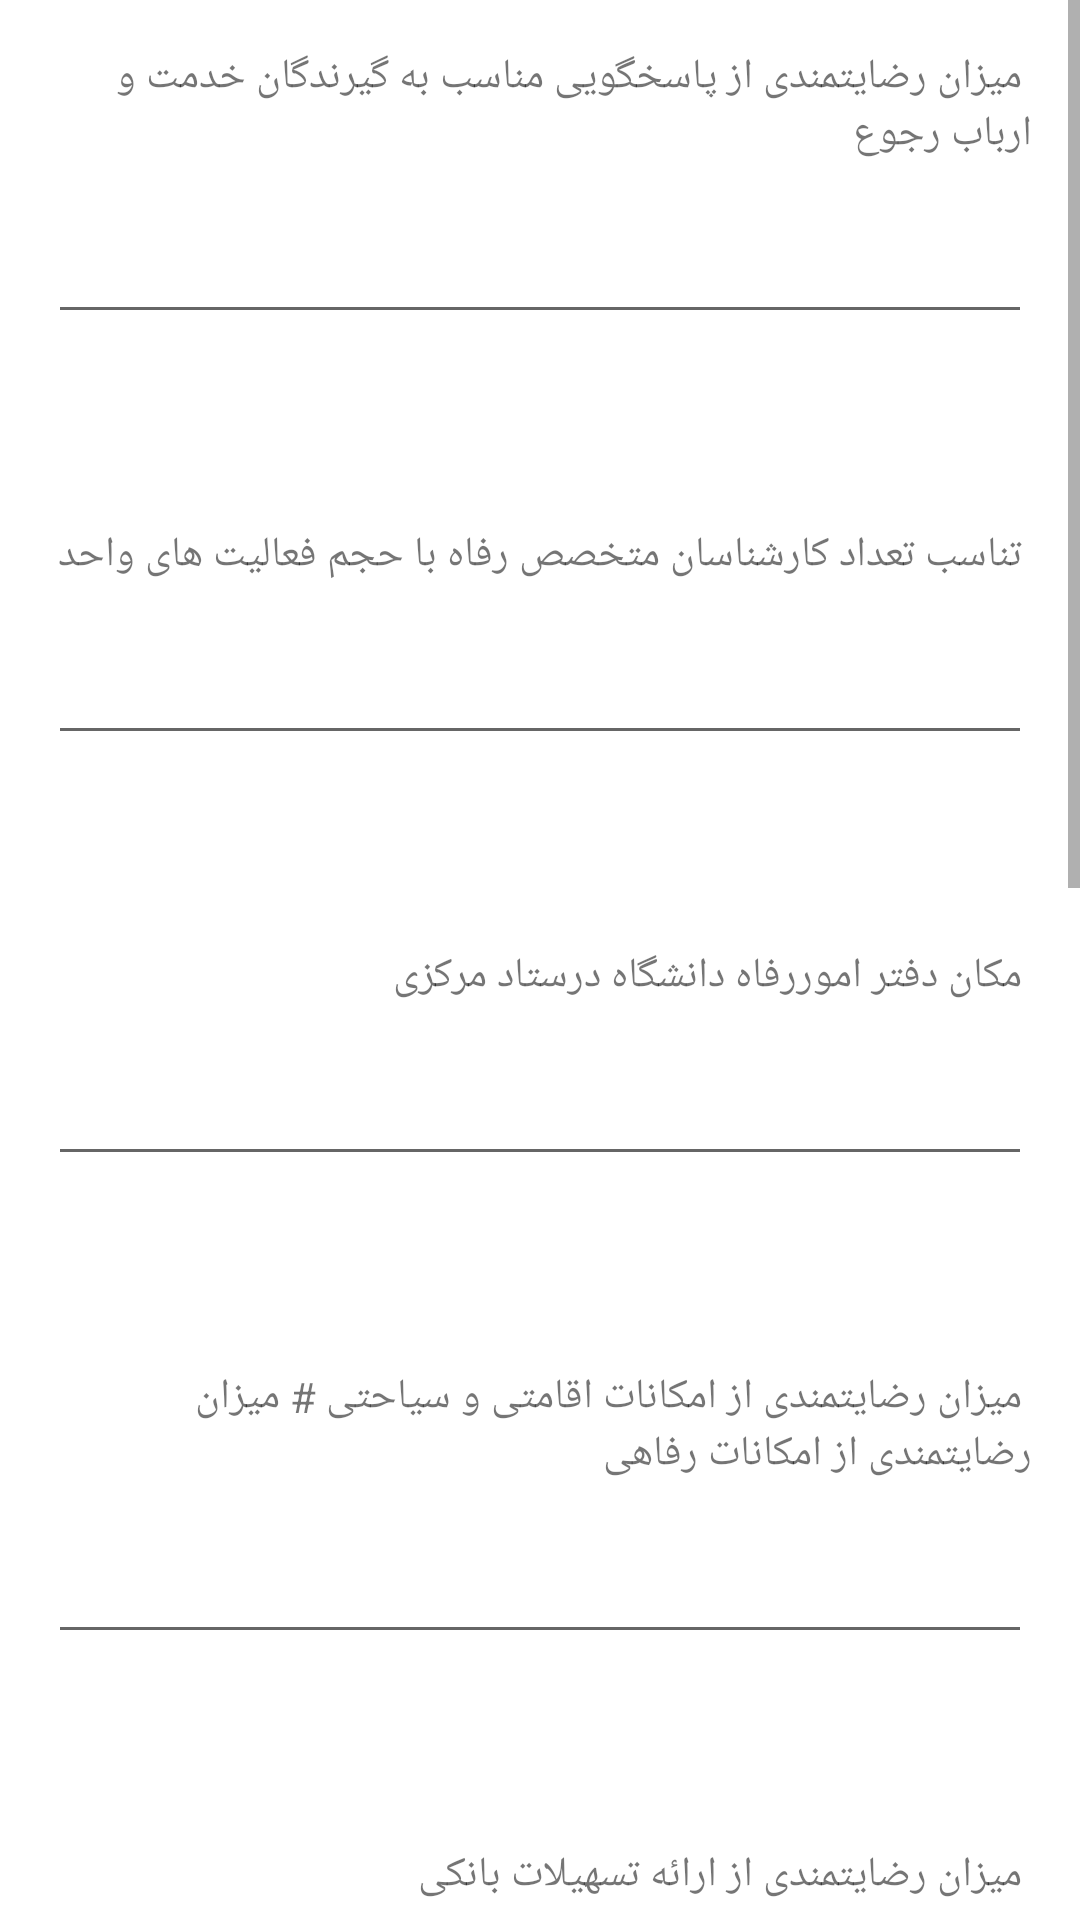

Android layout source for this screen:
<!-- AndroidManifest.xml: application theme Theme.NazarSanj -->
<!-- res/layout/activity_employee.xml -->
<?xml version="1.0" encoding="utf-8"?>
<androidx.constraintlayout.widget.ConstraintLayout xmlns:android="http://schemas.android.com/apk/res/android"
    xmlns:app="http://schemas.android.com/apk/res-auto"
    xmlns:tools="http://schemas.android.com/tools"
    android:layout_width="match_parent"
    android:layout_height="match_parent"
    tools:context=".EmployeeActivity">



    <ScrollView
        android:layout_width="match_parent"
        android:layout_height="match_parent"
        app:layout_constraintBottom_toBottomOf="parent"
        app:layout_constraintEnd_toEndOf="parent"
        app:layout_constraintStart_toStartOf="parent"
        app:layout_constraintTop_toTopOf="parent">

    <LinearLayout
        android:layout_width="match_parent"
        android:layout_height="wrap_content"
        android:layout_margin="16dp"
        android:gravity="end"
        android:orientation="vertical">

        <TextView
            android:id="@+id/textView1"
            android:layout_width="match_parent"
            android:layout_height="wrap_content"
            android:layout_marginBottom="16dp"
            android:text=" میزان رضایتمندی از پاسخگویی مناسب به گیرندگان خدمت و ارباب رجوع" />

        <EditText
            android:id="@+id/mizan_rezayat_girandegane_khedmat_arbab_rojo_edit_txt"
            android:layout_width="match_parent"
            android:layout_height="wrap_content"
            android:layout_marginBottom="64dp"
            android:ems="10"
            android:inputType="number" />

        <TextView
            android:id="@+id/textView2"
            android:layout_width="match_parent"
            android:layout_height="wrap_content"
            android:layout_marginBottom="16dp"
            android:text=" تناسب تعداد کارشناسان متخصص رفاه با حجم فعالیت های واحد" />

        <EditText
            android:id="@+id/tedad_monaseb_karshenas_motenaseb_hajm_faaliyat_edit_txt"
            android:layout_width="match_parent"
            android:layout_height="wrap_content"
            android:layout_marginBottom="64dp"
            android:ems="10"
            android:inputType="number" />

        <TextView
            android:id="@+id/textView3"
            android:layout_width="match_parent"
            android:layout_height="wrap_content"
            android:layout_marginBottom="16dp"
            android:text=" مکان دفتر اموررفاه دانشگاه درستاد مرکزی" />

        <EditText
            android:id="@+id/makane_daftare_daneshgah_edit_txt"
            android:layout_width="match_parent"
            android:layout_height="wrap_content"
            android:layout_marginBottom="64dp"
            android:ems="10"
            android:inputType="number" />

        <TextView
            android:id="@+id/textView4"
            android:layout_width="match_parent"
            android:layout_height="wrap_content"
            android:layout_marginBottom="16dp"
            android:text=" میزان رضایتمندی از امکانات اقامتی و سیاحتی # میزان رضایتمندی از امکانات رفاهی" />

        <EditText
            android:id="@+id/emkanate_refahi_edit_txt"
            android:layout_width="match_parent"
            android:layout_height="wrap_content"
            android:layout_marginBottom="64dp"
            android:ems="10"
            android:inputType="number" />

        <TextView
            android:id="@+id/textView5"
            android:layout_width="match_parent"
            android:layout_height="wrap_content"
            android:layout_marginBottom="16dp"
            android:text=" میزان رضایتمندی از ارائه تسهیلات بانکی" />

        <EditText
            android:id="@+id/eraeee_tashilate_banki_edit_txt"
            android:layout_width="match_parent"
            android:layout_height="wrap_content"
            android:layout_marginBottom="64dp"
            android:ems="10"
            android:inputType="number" />

        <TextView
            android:id="@+id/textView6"
            android:layout_width="match_parent"
            android:layout_height="wrap_content"
            android:layout_marginBottom="16dp"
            android:text=" میزان رضایتمندی از خدمات رفاهی در سایر دانشگاه های کشور)اسکان(" />

        <EditText
            android:id="@+id/khadamate_refahi_sayere_daneshgah_ha_edit_txt"
            android:layout_width="match_parent"
            android:layout_height="wrap_content"
            android:layout_marginBottom="64dp"
            android:ems="10"
            android:inputType="number" />

        <TextView
            android:id="@+id/textView7"
            android:layout_width="match_parent"
            android:layout_height="wrap_content"
            android:layout_marginBottom="16dp"
            android:text=" میزان رضایتمندی از سامانه های رفاهی" />

        <EditText
            android:id="@+id/mizan_rezayat_samane_haye_refahi_edit_txt"
            android:layout_width="match_parent"
            android:layout_height="wrap_content"
            android:layout_marginBottom="64dp"
            android:ems="10"
            android:inputType="number" />

        <TextView
            android:id="@+id/textView8"
            android:layout_width="match_parent"
            android:layout_height="wrap_content"
            android:layout_marginBottom="16dp"
            android:text=" میزان رضایت مندی از خدمات امور بیمه تکمیل درمان" />

        <EditText
            android:id="@+id/khadamate_bime_takmili_edit_txt"
            android:layout_width="match_parent"
            android:layout_height="wrap_content"
            android:layout_marginBottom="64dp"
            android:ems="10"
            android:inputType="number" />

        <TextView
            android:id="@+id/textView9"
            android:layout_width="match_parent"
            android:layout_height="wrap_content"
            android:layout_marginBottom="16dp"
            android:text=" نظر متنی" />

        <EditText
            android:id="@+id/education_employee_comments_edit_txt"
            android:layout_width="match_parent"
            android:layout_height="wrap_content"
            android:layout_marginBottom="64dp"
            android:ems="10"
            android:inputType="number" />





        <Button
            android:id="@+id/submit_vote"
            android:layout_width="match_parent"
            android:layout_height="wrap_content"
            android:text="submit"/>

    </LinearLayout></ScrollView>

</androidx.constraintlayout.widget.ConstraintLayout>
<!-- resources referenced by this layout -->
<resources>
  <style name="Theme.NazarSanj" parent="Theme.MaterialComponents.DayNight.DarkActionBar">
          
          <item name="colorPrimary">@color/purple_500</item>
          <item name="colorPrimaryVariant">@color/purple_700</item>
          <item name="colorOnPrimary">@color/white</item>
          
          <item name="colorSecondary">@color/teal_200</item>
          <item name="colorSecondaryVariant">@color/teal_700</item>
          <item name="colorOnSecondary">@color/black</item>
          
          <item name="android:statusBarColor" tools:targetApi="l">?attr/colorPrimaryVariant</item>
          
      </style>
  <!-- not gathered from this repository: default colours our renderer supplied (Android Studio template values) -->
  <color name="purple_500">#FF6200EE</color>
  <color name="purple_700">#FF3700B3</color>
  <color name="teal_200">#FF03DAC5</color>
  <color name="teal_700">#FF018786</color>
  <color name="black">#FF000000</color>
  <color name="white">#FFFFFFFF</color>
</resources>
